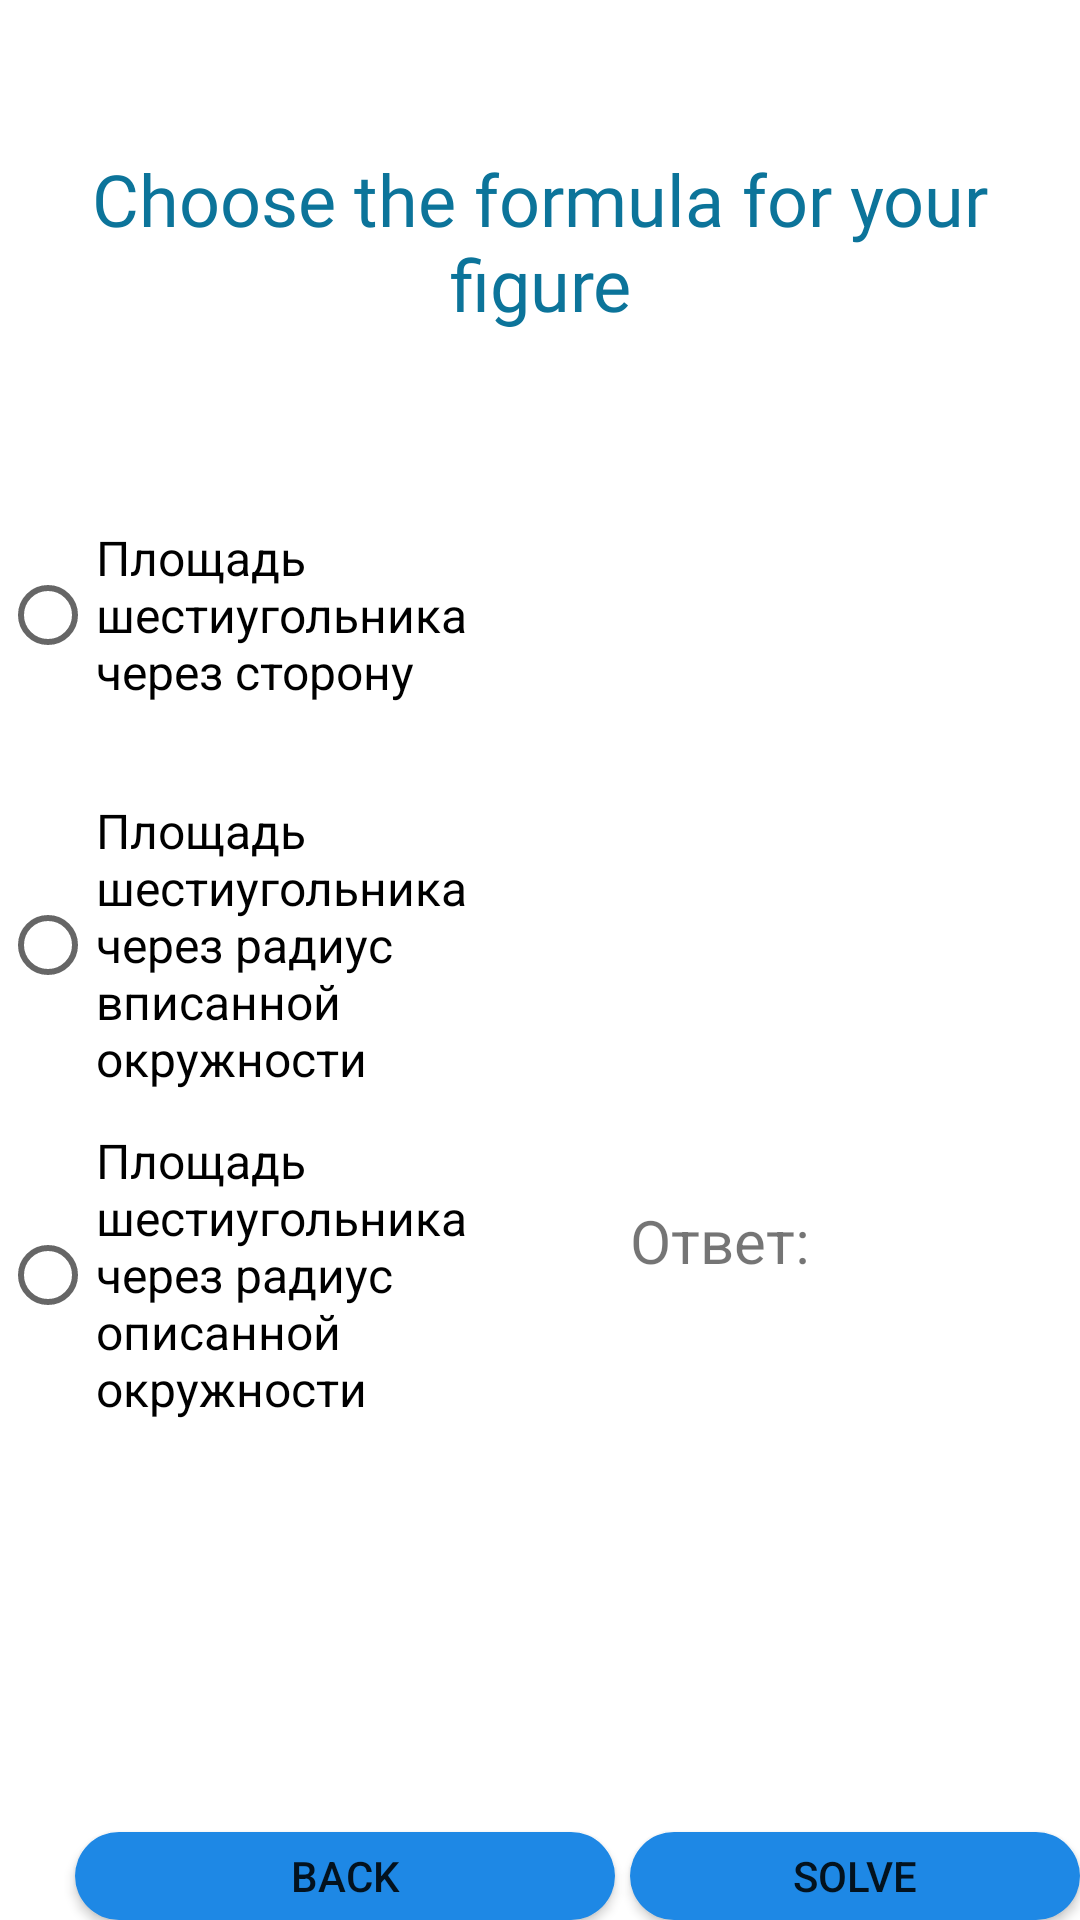

Reconstruct the res/layout file that produces this screen, plus the resources it refers to.
<!-- AndroidManifest.xml: application theme Theme.WeatherApp -->
<!-- res/layout/formula_hexagon_activity.xml -->
<?xml version="1.0" encoding="utf-8"?>
<RelativeLayout xmlns:android="http://schemas.android.com/apk/res/android"
    xmlns:app="http://schemas.android.com/apk/res-auto"
    xmlns:tools="http://schemas.android.com/tools"
    android:layout_width="wrap_content"
    android:layout_height="match_parent"
    android:background="@color/MistyRose"
    tools:context=".formula_activities.FormulaHexagonActivity">

    <TextView
        android:id="@+id/logo_formula_hexagon"
        android:layout_width="match_parent"
        android:layout_height="wrap_content"
        android:layout_marginTop="50sp"
        android:fontFamily="@font/montserrat_alternates"
        android:text="@string/logo_formula"
        android:textAlignment="center"
        android:textAllCaps="false"
        android:textColor="@color/lightBlue"
        android:textSize="24sp"
        tools:ignore="MissingConstraints" />

    <RadioGroup
        android:id="@+id/radioGroup_hexagon"
        android:layout_width="180dp"
        android:layout_height="wrap_content"
        android:layout_marginTop="150dp">


        <RadioButton
            android:id="@+id/radioButton_hexagon_storona"
            android:layout_width="180dp"
            android:layout_height="110dp"
            android:text="Площадь шестиугольника через сторону"
            android:textSize="16sp"
            android:visibility="visible" />

        <RadioButton
            android:id="@+id/radioButton_hexagon_radiusVpisannoy"
            android:layout_width="180dp"
            android:layout_height="110dp"
            android:layout_alignEnd="@+id/radioButton_triangle"
            android:layout_marginEnd="0dp"
            android:text="Площадь шестиугольника через радиус вписанной окружности"
            android:textSize="16sp"
            android:visibility="visible" />

        <RadioButton
            android:id="@+id/radioButton_hexagon_radiusOpisannoy"
            android:layout_width="180dp"
            android:layout_height="110dp"
            android:layout_alignEnd="@+id/radioButton_square"
            android:text="Площадь шестиугольника через радиус описанной окружности"
            android:textSize="16sp"
            android:visibility="visible" />

    </RadioGroup>

    <TextView
        android:id="@+id/textView_hexagon_formula"
        android:layout_width="200dp"
        android:layout_height="60dp"
        android:layout_marginLeft="190dp"
        android:layout_marginTop="160dp"
        android:text=""
        android:textSize="16sp"
        android:textStyle="bold"
        android:visibility="invisible" />


    <Button
        android:id="@+id/button_back_hexagon"
        android:layout_width="180dp"
        android:layout_height="90dp"
        android:layout_below="@id/logo_formula_hexagon"
        android:layout_marginLeft="25dp"

        android:layout_marginTop="500dp"
        android:background="@drawable/rectangle_rounded_all"
        android:text="Back" />

    <Button
        android:id="@+id/button_solve_hexagon"
        android:layout_width="180dp"
        android:layout_height="90dp"
        android:layout_below="@id/logo_formula_hexagon"
        android:layout_marginLeft="210dp"

        android:layout_marginTop="500dp"
        android:background="@drawable/rectangle_rounded_all"
        android:text="Solve" />

    <EditText
        android:id="@+id/editText_hexagon_formula"
        android:layout_width="wrap_content"
        android:layout_height="wrap_content"
        android:layout_below="@+id/textView_hexagon_formula"
        android:layout_marginLeft="190dp"
        android:layout_marginTop="100dp"
        android:ems="10"
        android:hint="Введите значение"
        android:inputType="number"
        android:visibility="invisible"
        app:layout_constraintHorizontal_bias="0.0" />

    <TextView
        android:id="@+id/textView_hexagon_result"
        android:layout_width="180dp"
        android:layout_height="50dp"
        android:layout_marginLeft="210dp"
        android:layout_marginTop="400dp"
        android:text="Ответ:"
        android:textSize="20sp" />
    <ImageView
        android:id="@+id/image_hexagon"
        android:layout_width="180dp"
        android:layout_height="90dp"
        android:layout_marginTop="500dp" />


</RelativeLayout>
<!-- resources referenced by this layout -->
<resources>
  <color name="MistyRose">#FFFFFFFF</color>
  <color name="lightBlue">#FF0C749A</color>
  <!-- drawable rectangle_rounded_all (drawable) -->
  <?xml version="1.0" encoding="utf-8"?>
  <selector
      xmlns:android="http://schemas.android.com/apk/res/android">
      <item>
          <shape>
              <solid android:color="@color/Blue600"/>
              <corners android:radius="70.0dip" />
          </shape>
      </item>
  </selector>
  <string name="logo_formula">Choose the formula for your figure</string>
  <style name="Theme.WeatherApp" parent="Theme.MaterialComponents.DayNight.DarkActionBar">
          
          <item name="windowActionBar">true</item>
          <item name="colorPrimary">@color/Blue600</item>
          <item name="colorPrimaryVariant">@color/Blue600</item>
          <item name="colorOnPrimary">@color/white</item>
          
          <item name="colorSecondaryVariant">@color/teal_700</item>
          <item name="colorOnSecondary">@color/black</item>
          
          <item name="android:statusBarColor" tools:targetApi="l">?attr/colorPrimaryVariant</item>
          
      </style>
  <color name="Blue600">#1E88E5</color>
  <color name="white">#FFFFFFFF</color>
  <color name="teal_700">#FF018786</color>
  <color name="black">#FF123450</color>
</resources>
